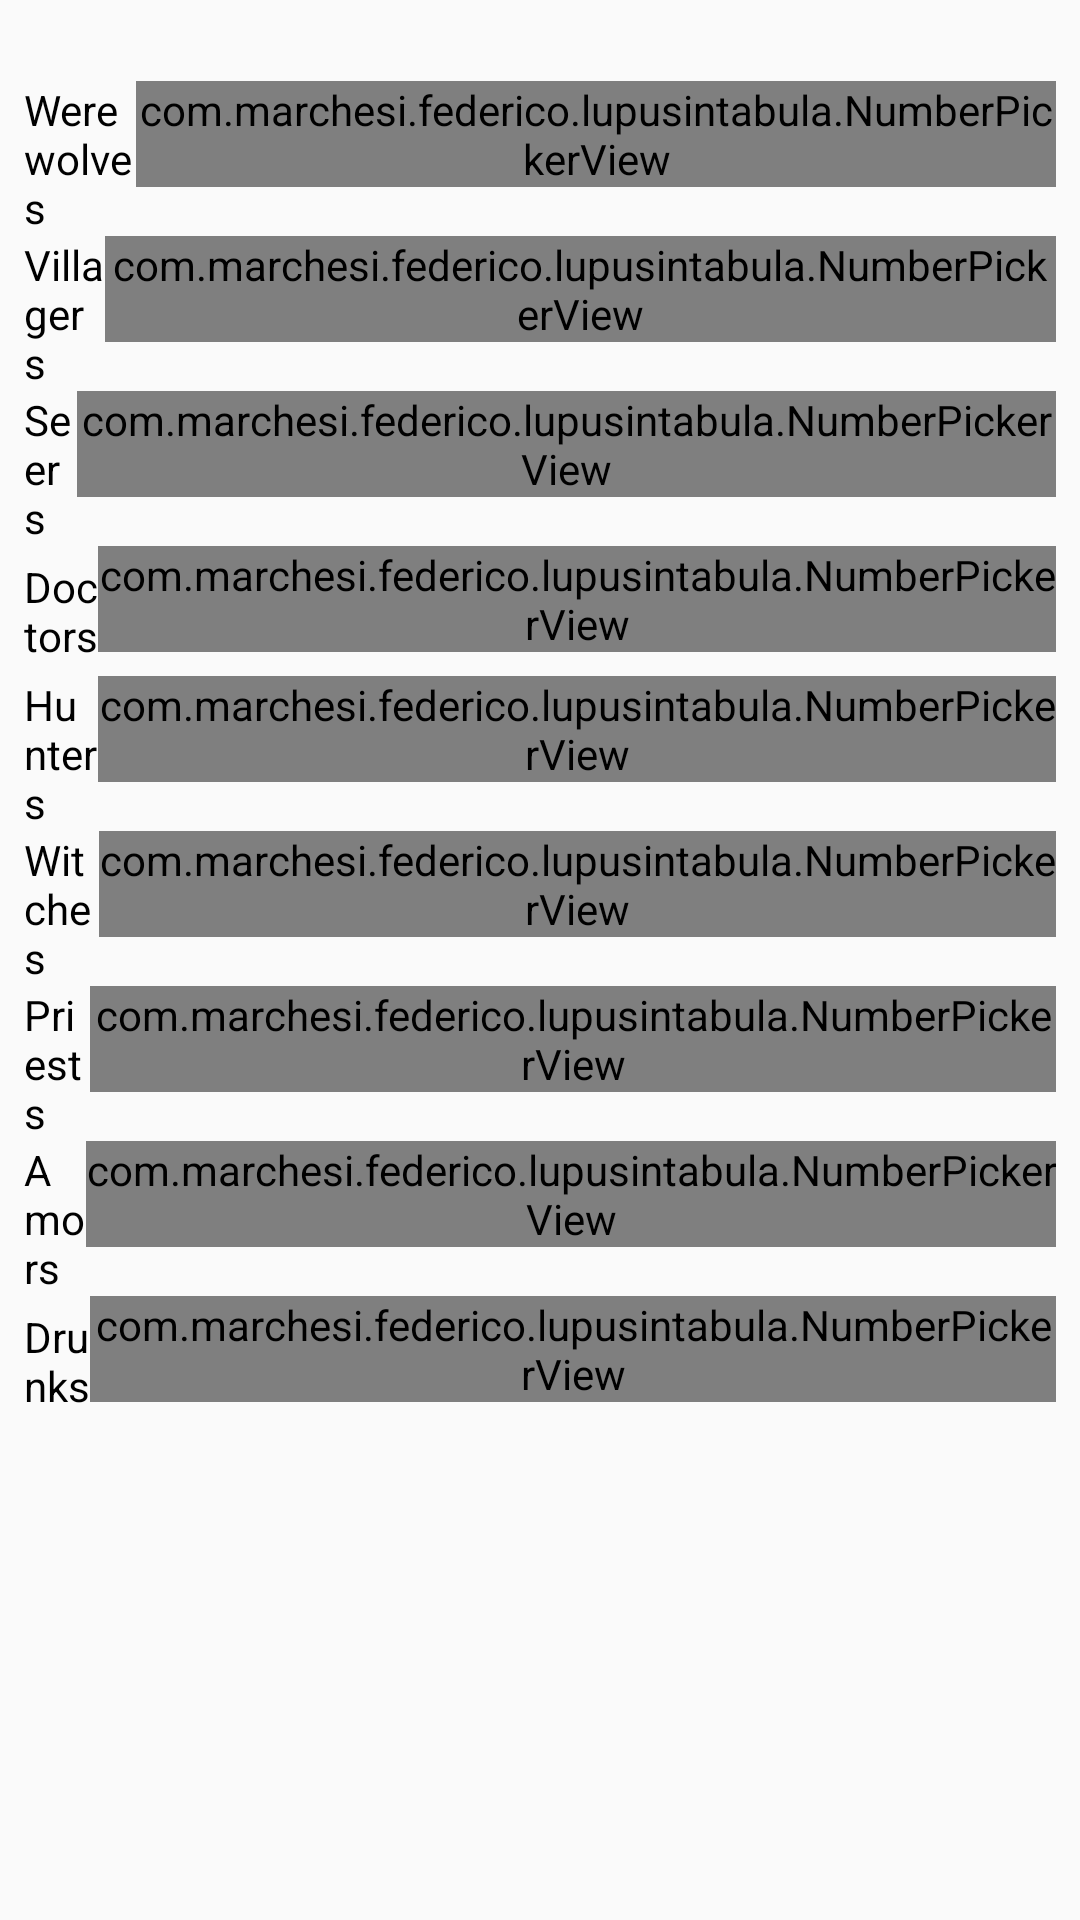

Reconstruct the res/layout file that produces this screen, plus the resources it refers to.
<!-- AndroidManifest.xml: application theme AppTheme -->
<!-- res/layout/activity_rule_setup.xml -->
<?xml version="1.0" encoding="utf-8"?>
<LinearLayout xmlns:android="http://schemas.android.com/apk/res/android"
    xmlns:tools="http://schemas.android.com/tools"
    android:id="@+id/cnf_layout_roles"
    android:layout_width="match_parent"
    android:layout_height="wrap_content"
    android:orientation="vertical"
    android:padding="@dimen/padding">

    <TextView
        android:id="@+id/no_of_players"
        android:layout_width="match_parent"
        android:layout_height="wrap_content"
        tools:text="@string/no_of_player_title" />

    <LinearLayout
        android:layout_width="match_parent"
        android:layout_height="wrap_content"
        android:orientation="horizontal">

        <TextView
            style="@style/SetupRoleCountText"
            android:text="@string/cnf_werewolf_count_label" />

        <com.marchesi.federico.lupusintabula.NumberPickerView
            android:id="@+id/cnf_werewolf_count_picker"
            style="@style/SetupRoleCountPicker" />

    </LinearLayout>

    <LinearLayout
        android:layout_width="match_parent"
        android:layout_height="wrap_content"
        android:orientation="horizontal">

        <TextView
            style="@style/SetupRoleCountText"
            android:text="@string/cnf_villager_count_label" />

        <com.marchesi.federico.lupusintabula.NumberPickerView
            android:id="@+id/cnf_villager_count_picker"
            style="@style/SetupRoleCountPicker" />

    </LinearLayout>

    <LinearLayout
        android:layout_width="match_parent"
        android:layout_height="wrap_content"
        android:orientation="horizontal">

        <TextView
            style="@style/SetupRoleCountText"
            android:text="@string/cnf_seer_count_label" />

        <com.marchesi.federico.lupusintabula.NumberPickerView
            android:id="@+id/cnf_seer_count_picker"
            style="@style/SetupRoleCountPicker" />

    </LinearLayout>

    <LinearLayout
        android:layout_width="match_parent"
        android:layout_height="wrap_content"
        android:orientation="horizontal">

        <TextView
            style="@style/SetupRoleCountText"
            android:text="@string/cnf_doctor_count_label" />

        <com.marchesi.federico.lupusintabula.NumberPickerView
            android:id="@+id/cnf_doctor_count_picker"
            style="@style/SetupRoleCountPicker" />

    </LinearLayout>

    <LinearLayout
        android:layout_width="match_parent"
        android:layout_height="wrap_content"
        android:orientation="horizontal">

        <TextView
            style="@style/SetupRoleCountText"
            android:text="@string/cnf_hunter_count_label" />

        <com.marchesi.federico.lupusintabula.NumberPickerView
            android:id="@+id/cnf_hunter_count_picker"
            style="@style/SetupRoleCountPicker" />

    </LinearLayout>

    <LinearLayout
        android:layout_width="match_parent"
        android:layout_height="wrap_content"
        android:orientation="horizontal">

        <TextView
            style="@style/SetupRoleCountText"
            android:text="@string/cnf_witch_count_label" />

        <com.marchesi.federico.lupusintabula.NumberPickerView
            android:id="@+id/cnf_witch_count_picker"
            style="@style/SetupRoleCountPicker" />

    </LinearLayout>

    <LinearLayout
        android:layout_width="match_parent"
        android:layout_height="wrap_content"
        android:orientation="horizontal">

        <TextView
            style="@style/SetupRoleCountText"
            android:text="@string/cnf_priest_count_label" />

        <com.marchesi.federico.lupusintabula.NumberPickerView
            android:id="@+id/cnf_priest_count_picker"
            style="@style/SetupRoleCountPicker" />

    </LinearLayout>

    <LinearLayout
        android:layout_width="match_parent"
        android:layout_height="wrap_content"
        android:orientation="horizontal">

        <TextView
            style="@style/SetupRoleCountText"
            android:text="@string/cnf_amor_count_label" />

        <com.marchesi.federico.lupusintabula.NumberPickerView
            android:id="@+id/cnf_amor_count_picker"
            style="@style/SetupRoleCountPicker" />

    </LinearLayout>

    <LinearLayout
        android:layout_width="match_parent"
        android:layout_height="wrap_content"
        android:orientation="horizontal">

        <TextView
            style="@style/SetupRoleCountText"
            android:text="@string/cnf_drunk_count_label" />

        <com.marchesi.federico.lupusintabula.NumberPickerView
            android:id="@+id/cnf_drunk_count_picker"
            style="@style/SetupRoleCountPicker" />

    </LinearLayout>

</LinearLayout>
<!-- resources referenced by this layout -->
<resources>
  <dimen name="padding">8dp</dimen>
  <string name="cnf_amor_count_label">Amors</string>
  <string name="cnf_doctor_count_label">Doctors</string>
  <string name="cnf_drunk_count_label">Drunks</string>
  <string name="cnf_hunter_count_label">Hunters</string>
  <string name="cnf_priest_count_label">Priests</string>
  <string name="cnf_seer_count_label">Seers</string>
  <string name="cnf_villager_count_label">Villagers</string>
  <string name="cnf_werewolf_count_label">Werewolves</string>
  <string name="cnf_witch_count_label">Witches</string>
  <string name="no_of_player_title">Total number of player %1$d</string>
  <style name="SetupRoleCountPicker">
          <item name="android:layout_weight">1</item>
          <item name="android:layout_gravity">right</item>
          <item name="android:gravity">right</item>
          <item name="android:layout_width">wrap_content</item>
          <item name="android:layout_height">wrap_content</item>
          <item name="android:layout_marginTop">@dimen/margin_default_quarter</item>
          <item name="android:layout_marginBottom">@dimen/margin_default_quarter</item>
      </style>
  <style name="SetupRoleCountText">
          <item name="android:textColor">@android:color/black</item>
          <item name="android:layout_gravity">center_vertical</item>
          <item name="android:layout_weight">1</item>
          <item name="android:layout_width">wrap_content</item>
          <item name="android:layout_height">wrap_content</item>
      </style>
  <style name="AppTheme" parent="Theme.AppCompat.Light">
          
          <item name="colorPrimary">@color/colorPrimary</item>
          <item name="colorPrimaryDark">@color/colorPrimaryDark</item>
          <item name="colorAccent">@color/colorAccent</item>
          <item name="colorControlNormal">@color/indigo</item>
          <item name="colorControlActivated">@color/pink</item>
      </style>
  <dimen name="margin_default_quarter">4dp</dimen>
  <color name="colorPrimary">#3F51B5</color>
  <color name="colorPrimaryDark">#303F9F</color>
  <color name="colorAccent">#FF4081</color>
  <color name="indigo">#4B0082</color>
  <color name="pink">#FF69B4</color>
</resources>
